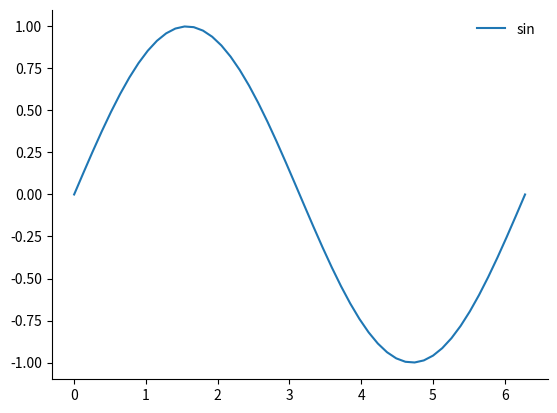

Here is the Python script that generated this plot:
import matplotlib as mpl

mpl.rcParams["axes.spines.top"] = False
mpl.rcParams["axes.spines.right"] = False
mpl.rcParams["legend.frameon"] = False

if __name__ == "__main__":
    import matplotlib.pyplot as plt
    import numpy as np

    x = np.linspace(0, 2 * np.pi)
    y = np.sin(x)

    plt.plot(x, y, label="sin")
    plt.legend()
    plt.show()
